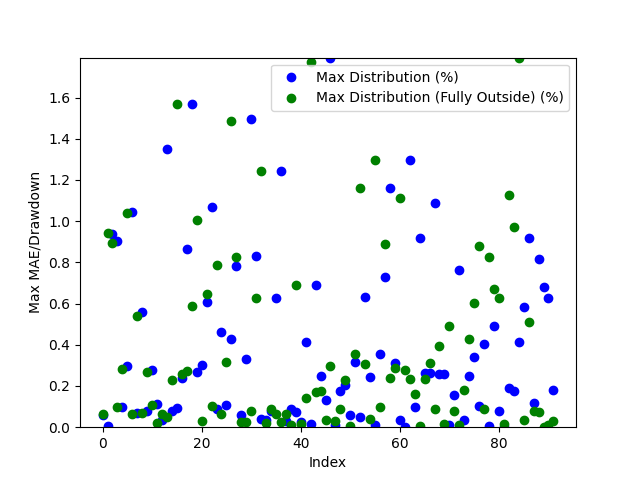

Values plotted in this chart, from the file beside it:
Date, Day of the Week, Win/(Loss), Opening Range High, Opening Range Low, Daily High, Daily Low, Initial Range Size ($), Range Size (ticks), Range Size (points), First Candle Close Outside of Range Time, First Candle Close Price, First Candle Close Condition, First Candle Close Fully Outside of Open…, First Fully Close Price, First Fully Close Condition, Max Distribution (%), Max Distribution/Drawdown (points), Max Distribution (Fully Outside) (%), Max Distribution/Drawdown (Fully Outside…, Date of Cross, Cross of Opening Range Closing Time, Cross of Opening Range Low, Cross of Opening Range Low Price
2024-03-10, Sunday, Win, 38774, 38726, 38783, 38697, 48.0, 48.0, 48.0, 22:30:00, 38720, Below Opening Low, 22:35:00, 38721, Below Opening Low, 0.05944, 23.0, 0.06202, 24.0, 2024-03-11, 04:00:00, , 
2024-03-11, Monday, Win, 39277, 39251, 39281, 38565, 26.0, 26.0, 26.0, 23:35:00, 39278, Above Opening High, 20:50:00, 39461, Below Opening Low, 0.007637, 3.0, 0.9413, 368.0, 2024-03-12, 04:15:00, Crossed Below Opening Range Low, 39247
2024-03-12, Tuesday, Win, 39488, 39468, 39543, 39093, 20.0, 20.0, 20.0, 20:40:00, 39460, Below Opening Low, 21:50:00, 39345, Above Opening High, 0.9388, 367.0, 0.8927, 353.0, 2024-03-13, 03:10:00, , 
2024-03-13, Wednesday, Win, 39559, 39531, 39683, 39404, 28.0, 28.0, 28.0, 20:50:00, 39339, Above Opening High, 21:10:00, 39135, Above Opening High, 0.9043, 359.0, 0.09824, 39.0, 2024-03-15, 09:20:00, Crossed Below Opening Range Low, 39259
2024-03-14, Thursday, Win, 39336, 39295, 39698, 39138, 41.0, 41.0, 41.0, 21:10:00, 39135, Above Opening High, 20:55:00, 39200, Below Opening Low, 0.09956, 39.0, 0.284, 111.0, 2024-03-18, 04:30:00, Crossed Below Opening Range Low, 39097
2024-03-17, Sunday, Win, 39133, 39099, 39174, 39111, 34.0, 34.0, 34.0, 20:45:00, 39206, Below Opening Low, 21:40:00, 39522, Below Opening Low, 0.2993, 117.0, 1.038, 406.0, 2024-03-19, 03:05:00, , 
2024-03-18, Monday, Win, 39230, 39208, 39337, 39089, 22.0, 22.0, 22.0, 21:30:00, 39524, Below Opening Low, 22:25:00, 40032, Above Opening High, 1.043, 408.0, 0.0632, 25.0, 2024-03-20, 03:05:00, , 
2024-03-19, Tuesday, Loss, 39547, 39525, 39555, 39116, 22.0, 22.0, 22.0, 22:20:00, 40029, Above Opening High, 21:50:00, 40225, Below Opening Low, 0.0699, 28.0, 0.5399, 216.0, 2024-03-22, 06:40:00, , 
2024-03-20, Wednesday, Win, 40027, 40001, 40057, 39426, 26.0, 26.0, 26.0, 21:35:00, 40233, Below Opening Low, 21:10:00, 39823, Below Opening Low, 0.5599, 224.0, 0.06785, 27.0, 2024-03-25, 04:10:00, , 
2024-03-21, Thursday, Loss, 40257, 40237, 40315, 40009, 20.0, 20.0, 20.0, 21:05:00, 39828, Below Opening Low, 20:45:00, 39747, Above Opening High, 0.08041, 32.0, 0.266, 106.0, 2024-03-26, 10:00:00, Crossed Below Opening Range Low, 39701
2024-03-24, Sunday, Win, 39847, 39829, 39844, 39796, 18.0, 18.0, 18.0, 20:40:00, 39742, Above Opening High, 21:15:00, 39780, Above Opening High, 0.2785, 111.0, 0.1054, 42.0, 2024-04-02, 06:05:00, Crossed Below Opening Range Low, 39739
2024-03-25, Monday, Loss, 39738, 39708, 39853, 39681, 30.0, 30.0, 30.0, 20:45:00, 39778, Above Opening High, 21:40:00, 40292, Below Opening Low, 0.1105, 44.0, 0.01986, 8.0, 2024-04-05, 02:00:00, , 
2024-03-26, Tuesday, Win, 39776, 39756, 39822, 39657, 20.0, 20.0, 20.0, 21:35:00, 40298, Below Opening Low, 20:40:00, 38888, Below Opening Low, 0.03475, 14.0, 0.06433, 25.0, 2024-04-08, 10:35:00, , 
2024-03-27, Wednesday, Loss, 40136, 40102, 40177, 39785, 34.0, 34.0, 34.0, 21:25:00, 39784, Above Opening High, 23:30:00, 39198, Below Opening Low, 1.349, 544.0, 0.0485, 19.0, 2024-04-09, 07:55:00, , 
2024-03-31, Sunday, Win, 40358, 40302, 40321, 40284, 56.0, 56.0, 56.0, 20:35:00, 38893, Below Opening Low, 21:40:00, 39205, Below Opening Low, 0.07719, 30.0, 0.2275, 89.0, 2024-04-10, 03:15:00, , 
2024-04-01, Monday, Loss, 39783, 39741, 40328, 39760, 42.0, 42.0, 42.0, 23:15:00, 39216, Below Opening Low, 22:05:00, 38725, Above Opening High, 0.09444, 37.0, 1.569, 616.0, 2024-04-11, 04:55:00, Crossed Below Opening Range Low, 38657
2024-04-02, Tuesday, Loss, 39499, 39443, 39805, 39369, 56.0, 56.0, 56.0, 21:15:00, 39210, Below Opening Low, 20:45:00, 38778, Above Opening High, 0.2403, 94.0, 0.2593, 102.0, 2024-04-12, 06:45:00, Crossed Below Opening Range Low, 38673
2024-04-03, Wednesday, Win, 39567, 39504, 39633, 39344, 63.0, 63.0, 63.0, 21:30:00, 39210, Below Opening Low, 21:10:00, 37942, Below Opening Low, 0.8669, 337.0, 0.2749, 104.0, 2024-04-16, 06:10:00, , 
2024-04-04, Thursday, Win, 38956, 38915, 39760, 38863, 41.0, 41.0, 41.0, 21:50:00, 38723, Above Opening High, 22:00:00, 38026, Above Opening High, 1.571, 618.0, 0.5872, 231.0, 2024-04-18, 13:15:00, Crossed Below Opening Range Low, 37953
2024-04-07, Sunday, Loss, 39299, 39218, 39267, 39179, 81.0, 81.0, 81.0, 20:40:00, 38776, Above Opening High, 20:55:00, 37838, Below Opening Low, 0.2675, 104.0, 1.004, 376.0, 2024-04-19, 08:25:00, , 
2024-04-08, Monday, Win, 39238, 39213, 39331, 39116, 25.0, 25.0, 25.0, 21:05:00, 37953, Below Opening Low, 21:00:00, 38265, Below Opening Low, 0.3039, 115.0, 0.03137, 12.0, 2024-04-22, 02:45:00, , 
2024-04-09, Tuesday, Win, 39238, 39212, 39307, 38873, 26.0, 26.0, 26.0, 21:55:00, 38024, Above Opening High, 21:55:00, 38455, Below Opening Low, 0.609, 233.0, 0.6465, 247.0, 2024-04-22, 21:40:00, Crossed Below Opening Range Low, 38466
2024-04-10, Wednesday, Loss, 38718, 38660, 39341, 38591, 58.0, 58.0, 58.0, 20:50:00, 37863, Below Opening Low, 21:05:00, 38755, Above Opening High, 1.07, 401.0, 0.1018, 39.0, 2024-04-24, 04:00:00, Crossed Below Opening Range Low, 38718
2024-04-11, Thursday, Loss, 38774, 38741, 38880, 38472, 33.0, 33.0, 33.0, 20:40:00, 38287, Below Opening Low, 21:35:00, 38327, Above Opening High, 0.08888, 34.0, 0.7877, 302.0, 2024-04-25, 03:20:00, Crossed Below Opening Range Low, 38563
2024-04-14, Sunday, Win, 38357, 38259, 38337, 38259, 98.0, 98.0, 98.0, 20:45:00, 38503, Above Opening High, 20:55:00, 38542, Above Opening High, 0.4602, 178.0, 0.06463, 25.0, 2024-04-26, 09:25:00, Crossed Below Opening Range Low, 38270
2024-04-15, Monday, Win, 38021, 37978, 38638, 37838, 43.0, 43.0, 43.0, 20:55:00, 38753, Above Opening High, 22:45:00, 38513, Below Opening Low, 0.1057, 41.0, 0.3152, 121.0, 2024-04-29, 04:55:00, Crossed Below Opening Range Low, 38487
2024-04-16, Tuesday, Loss, 38156, 38071, 38282, 37885, 85.0, 85.0, 85.0, 20:35:00, 38635, Above Opening High, 21:20:00, 37994, Above Opening High, 0.4304, 167.0, 1.484, 576.0, 2024-04-30, 02:00:00, , 
2024-04-17, Wednesday, Win, 38016, 37984, 38257, 37841, 32.0, 32.0, 32.0, 21:30:00, 38326, Above Opening High, 20:40:00, 38206, Above Opening High, 0.7844, 303.0, 0.8258, 319.0, 2024-05-01, 03:40:00, Crossed Below Opening Range Low, 37954
2024-04-18, Thursday, Win, 37985, 37875, 38317, 37462, 110.0, 110.0, 110.0, 20:50:00, 38545, Above Opening High, 20:40:00, 38632, Above Opening High, 0.05704, 22.0, 0.02334, 9.0, 2024-05-02, 10:00:00, Crossed Below Opening Range Low, 38137
2024-04-21, Sunday, Loss, 38356, 38293, 38341, 38253, 63.0, 63.0, 63.0, 22:10:00, 38519, Below Opening Low, 23:55:00, 39018, Above Opening High, 0.3308, 127.0, 0.02332, 9.0, 2024-05-03, 03:05:00, Crossed Below Opening Range Low, 38589
2024-04-22, Monday, Loss, 38494, 38468, 38681, 38208, 26.0, 26.0, 26.0, 21:15:00, 37993, Above Opening High, 22:15:00, 39007, Below Opening Low, 1.496, 577.0, 0.07954, 31.0, 2024-05-08, 03:00:00, , 
2024-04-23, Tuesday, Loss, 38751, 38718, 38794, 38449, 33.0, 33.0, 33.0, 20:35:00, 38205, Above Opening High, 22:35:00, 39179, Below Opening Low, 0.8306, 320.0, 0.6267, 244.0, 2024-05-09, 09:45:00, , 
2024-04-24, Wednesday, Loss, 38631, 38572, 38802, 38520, 59.0, 59.0, 59.0, 20:35:00, 38625, Above Opening High, 21:50:00, 39573, Below Opening Low, 0.04141, 16.0, 1.243, 486.0, 2024-05-10, 02:20:00, , 
2024-04-25, Thursday, Win, 38323, 38287, 38629, 37944, 36.0, 36.0, 36.0, 23:20:00, 39014, Above Opening High, 23:25:00, 39647, Above Opening High, 0.03331, 13.0, 0.0205, 8.0, 2024-05-13, 12:40:00, Crossed Below Opening Range Low, 39614
2024-04-28, Sunday, Win, 38540, 38490, 38567, 38521, 50.0, 50.0, 50.0, 22:15:00, 39007, Below Opening Low, 20:45:00, 39554, Below Opening Low, 0.07954, 31.0, 0.08856, 35.0, 2024-05-14, 04:30:00, , 
2024-04-29, Monday, Loss, 38547, 38520, 38593, 38392, 27.0, 27.0, 27.0, 21:20:00, 39179, Below Opening Low, 21:55:00, 39710, Above Opening High, 0.6267, 244.0, 0.06627, 26.0, 2024-05-15, 02:30:00, Crossed Below Opening Range Low, 39685
2024-04-30, Tuesday, Loss, 37989, 37954, 38570, 37920, 35.0, 35.0, 35.0, 21:45:00, 39574, Below Opening Low, 23:00:00, 40113, Above Opening High, 1.246, 487.0, 0.02526, 10.0, 2024-05-16, 02:00:00, Crossed Below Opening Range Low, 40077
2024-05-01, Wednesday, Win, 38199, 38139, 38525, 37866, 60.0, 60.0, 60.0, 23:20:00, 39643, Above Opening High, 22:25:00, 40008, Below Opening Low, 0.03026, 12.0, 0.06503, 26.0, 2024-05-16, 22:10:00, Crossed Below Opening Range Low, 40010
2024-05-02, Thursday, Loss, 38619, 38593, 38641, 38037, 26.0, 26.0, 26.0, 20:45:00, 39554, Below Opening Low, 21:05:00, 40190, Above Opening High, 0.08856, 35.0, 0.01006, 4.0, 2024-05-20, 02:00:00, Crossed Below Opening Range Low, 40157
2024-05-05, Sunday, Loss, 38900, 38847, 38878, 38849, 53.0, 53.0, 53.0, 21:30:00, 39706, Above Opening High, 20:40:00, 39939, Above Opening High, 0.0755, 30.0, 0.6896, 274.0, 2024-05-21, 21:45:00, , 
2024-05-06, Monday, Loss, 39012, 38987, 39027, 38833, 25.0, 25.0, 25.0, 21:25:00, 40113, Above Opening High, 22:05:00, 40026, Above Opening High, 0.02492, 10.0, 0.01745, 7.0, 2024-05-22, 21:40:00, , 
2024-05-07, Tuesday, Win, 39030, 39012, 39128, 38976, 18.0, 18.0, 18.0, 20:50:00, 40025, Above Opening High, 20:50:00, 39725, Below Opening Low, 0.413, 166.0, 0.1437, 57.0, 2024-05-24, 10:40:00, Crossed Below Opening Range Low, 39135
2024-05-08, Wednesday, Loss, 39206, 39181, 39235, 38935, 25.0, 25.0, 25.0, 20:50:00, 40188, Above Opening High, 20:40:00, 39170, Above Opening High, 0.01493, 6.0, 1.771, 712.0, 2024-05-26, 21:40:00, , 
2024-05-09, Thursday, Loss, 39598, 39575, 39594, 39087, 23.0, 23.0, 23.0, 20:35:00, 39936, Above Opening High, 21:20:00, 39166, Below Opening Low, 0.6888, 277.0, 0.1688, 66.0, 2024-05-28, 02:50:00, , 
2024-05-12, Sunday, Win, 39638, 39617, 39655, 39617, 21.0, 21.0, 21.0, 21:25:00, 40004, Below Opening Low, 20:40:00, 38855, Below Opening Low, 0.2506, 100.0, 0.1779, 69.0, 2024-05-30, 12:55:00, , 
2024-05-13, Monday, Loss, 39573, 39560, 39779, 39519, 13.0, 13.0, 13.0, 20:40:00, 39720, Below Opening Low, 23:05:00, 38226, Below Opening Low, 0.1311, 52.0, 0.03402, 13.0, 2024-06-05, 04:15:00, Crossed Below Opening Range Low, 38830
2024-05-14, Tuesday, Loss, 39704, 39685, 39736, 39406, 19.0, 19.0, 19.0, 20:35:00, 39168, Above Opening High, 21:25:00, 38196, Above Opening High, 1.79, 714.0, 0.2959, 118.0, 2024-06-05, 21:50:00, , 
2024-05-15, Wednesday, Loss, 40108, 40079, 40123, 39653, 29.0, 29.0, 29.0, 21:20:00, 39098, Below Opening Low, 22:10:00, 38866, Above Opening High, 0.01279, 5.0, 0.03066, 12.0, 2024-06-07, 04:10:00, Crossed Below Opening Range Low, 38974
2024-05-16, Thursday, Win, 40024, 40011, 40191, 39982, 13.0, 13.0, 13.0, 20:45:00, 39169, Below Opening Low, 23:20:00, 38904, Above Opening High, 0.1765, 69.0, 0.08666, 34.0, 2024-06-09, 23:20:00, , 
2024-05-19, Sunday, Win, 40185, 40160, 40194, 40169, 25.0, 25.0, 25.0, 20:35:00, 38866, Below Opening Low, 21:45:00, 39001, Above Opening High, 0.2063, 80.0, 0.2295, 90.0, 2024-06-11, 01:50:00, , 
2024-05-20, Monday, Win, 39932, 39918, 40213, 39921, 14.0, 14.0, 14.0, 22:40:00, 38236, Below Opening Low, 22:30:00, 38840, Below Opening Low, 0.06019, 23.0, 0.007725, 3.0, 2024-06-11, 23:25:00, , 
2024-05-21, Tuesday, Win, 40022, 40007, 40033, 39904, 15.0, 15.0, 15.0, 21:00:00, 38193, Above Opening High, 23:35:00, 38797, Above Opening High, 0.3158, 121.0, 0.355, 136.0, 2024-06-12, 22:25:00, Crossed Below Opening Range Low, 38719
2024-05-22, Wednesday, Win, 39745, 39726, 40017, 39668, 19.0, 19.0, 19.0, 21:45:00, 38858, Above Opening High, 21:20:00, 38742, Above Opening High, 0.05144, 20.0, 1.16, 451.0, 2024-06-14, 02:35:00, Crossed Below Opening Range Low, 38634
2024-05-23, Thursday, Win, 39164, 39135, 39882, 39114, 29.0, 29.0, 29.0, 20:35:00, 38873, Below Opening Low, 22:55:00, 38660, Above Opening High, 0.6343, 245.0, 0.3056, 119.0, 2024-06-17, 01:35:00, , 
2024-05-26, Sunday, Win, 39134, 39109, 39143, 39093, 25.0, 25.0, 25.0, 21:40:00, 38996, Above Opening High, 21:05:00, 38565, Below Opening Low, 0.243, 95.0, 0.03891, 15.0, 2024-06-17, 21:05:00, Crossed Below Opening Range Low, 38847
2024-05-27, Monday, Win, 39196, 39170, 39235, 39100, 26.0, 26.0, 26.0, 20:35:00, 38841, Below Opening Low, 21:05:00, 39263, Below Opening Low, 0.0103, 4.0, 1.298, 503.0, 2024-06-21, 01:05:00, , 
2024-05-28, Tuesday, Win, 38897, 38870, 39218, 38786, 27.0, 27.0, 27.0, 21:15:00, 38856, Below Opening Low, 21:00:00, 39247, Above Opening High, 0.3538, 137.0, 0.09757, 38.0, 2024-06-24, 03:45:00, , 
2024-05-29, Wednesday, Loss, 38277, 38238, 38837, 38213, 39.0, 39.0, 39.0, 20:50:00, 38762, Below Opening Low, 20:40:00, 39552, Below Opening Low, 0.7276, 280.0, 0.8902, 349.0, 2024-06-25, 04:05:00, Crossed Below Opening Range Low, 39852
2024-05-30, Thursday, Win, 38189, 38140, 38314, 38110, 49.0, 49.0, 49.0, 21:15:00, 38738, Above Opening High, 21:05:00, 39557, Below Opening Low, 1.161, 455.0, 0.2407, 95.0, 2024-06-26, 07:00:00, Crossed Below Opening Range Low, 39468
2024-06-02, Sunday, Loss, 38900, 38822, 38899, 38858, 78.0, 78.0, 78.0, 22:50:00, 38659, Above Opening High, 23:15:00, 39888, Above Opening High, 0.3094, 120.0, 0.2862, 111.0, 2024-06-27, 01:30:00, , 
... 32 more rows
